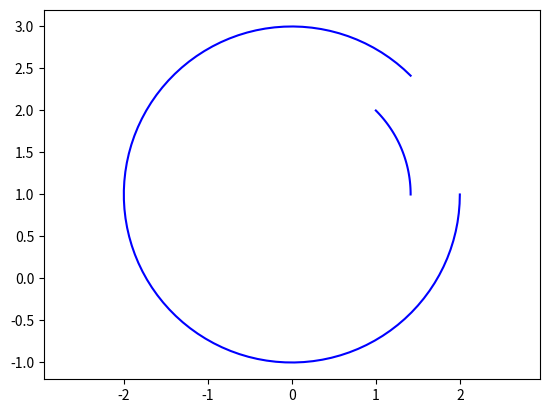

The matplotlib source for this figure:
import matplotlib.pyplot as plt
import numpy as np
import sys
sys.path.append('C:/Userslbylzk/Documents/BaiduSyncdisk/Flowers')


class Draw_Arc:

    # point1 = [0, 0]
    # point2 = [0, 0]
    # center = [0, 0]

    # def __init__(self) -> None:
    #     point1 = [0, 0]
    #     point2 = [0, 0]
    #     center = [0, 0]

    """"""
    # 从point1到point2的圆弧
    """"""

# 顺时针
    @classmethod
    def arc(cls, center, point1, point2, color='b'):
        # 计算端点到圆心的向量
        vector1 = np.array(point1) - np.array(center)
        vector2 = np.array(point2) - np.array(center)

        # 计算向量的模长
        r1 = np.linalg.norm(vector1)
        r2 = np.linalg.norm(vector2)

        # 计算向量之间的夹角
        theta1 = np.arctan2(vector1[1], vector1[0])
        theta2 = np.arctan2(vector2[1], vector2[0])

        # 确保 theta2 > theta1
        if theta1 < theta2:
            theta1 += 2 * np.pi

        # 计算圆弧上的点
        t = np.linspace(theta1, theta2, 100)
        x = center[0] + r1 * np.cos(t)
        y = center[1] + r1 * np.sin(t)

        # X,Y轴等长
        plt.axis('equal')
        # 绘制圆弧
        plt.plot(x, y, color)

# 逆时针
    @classmethod
    def arc_inverse(cls, center, point1, point2, color='b'):
        # 计算端点到圆心的向量
        vector1 = np.array(point1) - np.array(center)
        vector2 = np.array(point2) - np.array(center)

        # 计算向量的模长
        r1 = np.linalg.norm(vector1)
        r2 = np.linalg.norm(vector2)

        # 计算向量之间的夹角
        theta1 = np.arctan2(vector1[1], vector1[0])
        theta2 = np.arctan2(vector2[1], vector2[0])

        # 确保 theta2 > theta1
        if theta2 < theta1:
            theta2 += 2 * np.pi

        # 计算圆弧上的点
        t = np.linspace(theta1, theta2, 100)
        x = center[0] + r1 * np.cos(t)
        y = center[1] + r1 * np.sin(t)

        # X,Y轴等长
        plt.axis('equal')
        # 绘制圆弧
        plt.plot(x, y, color)

    """通过角度画圆弧
    """
# 角度画弧
    @classmethod
    def arc_degree(cls, center, radius, angle1, angle2, color='b'):
        angle = np.linspace(angle1, angle2, 1000)
        x = center[0] + radius * np.cos(angle)
        y = center[1] + radius * np.sin(angle)
        plt.axis('equal')
        plt.plot(x, y, color)


Draw_Arc.arc((0, 1), (2, 1), (1, 2))
Draw_Arc.arc((0, 1), (1, 2), (2, 1))
plt.show()
